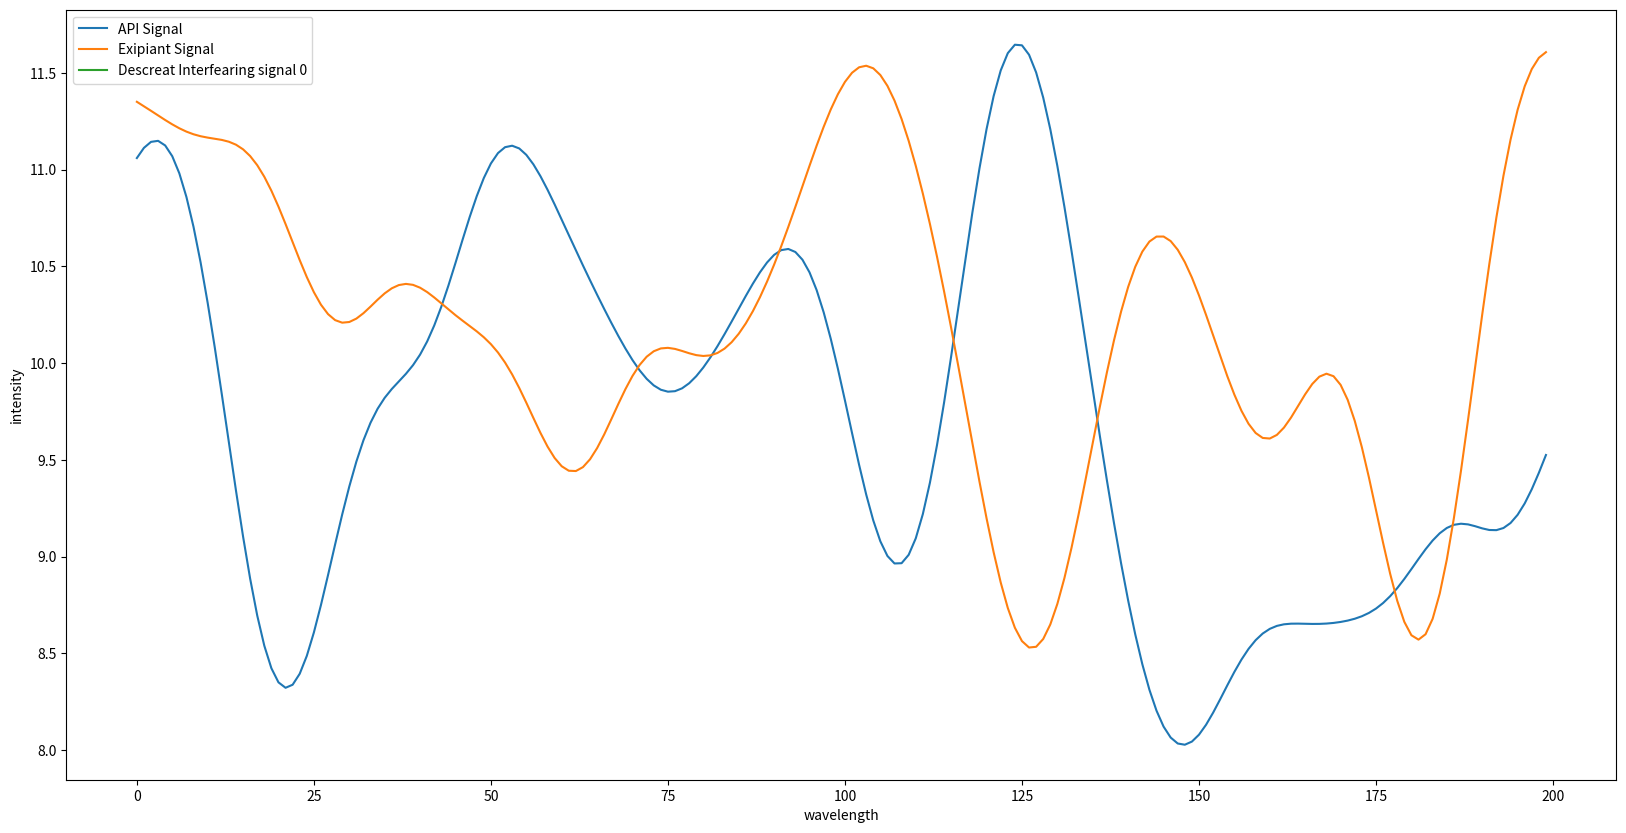
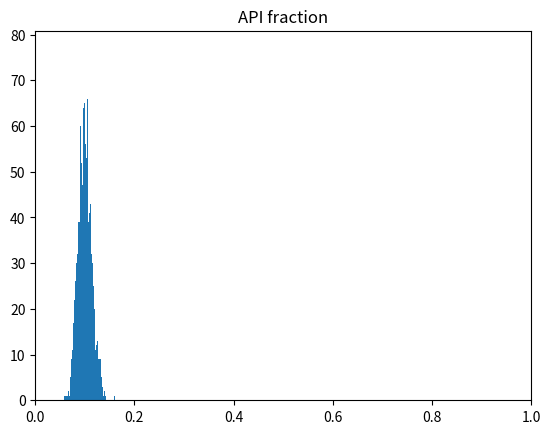
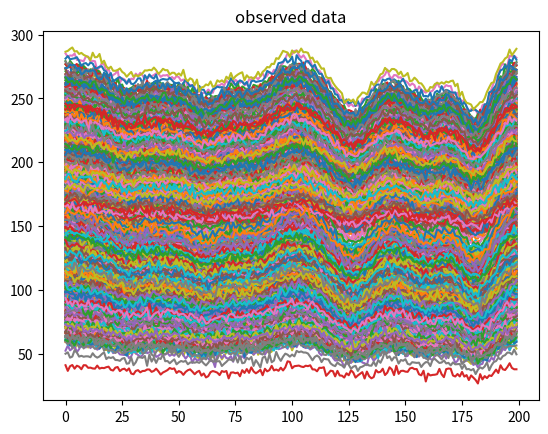
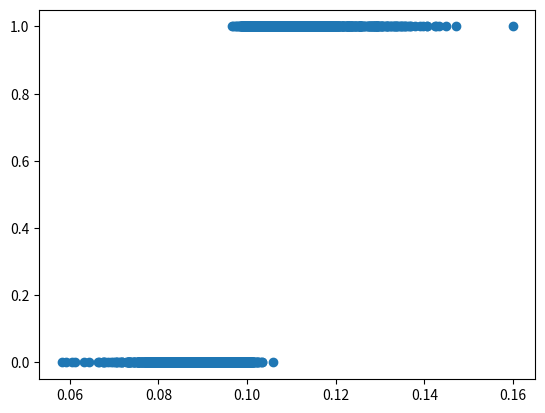

Python code for these plots, in order:
# %%

import numpy as np
import numpy.random as rand
import matplotlib.pyplot as plt
import pandas as pd

# %%
#This block of code is needed to generate signals at random
def kernel(x1,x2, l = 10):                          
    return np.exp(-(x1 - x2)**2 /(2* l**2))

def make_signal(R=200, mean = 10):
    cov = np.zeros((R,R))
    for i in range(R):
        for j in range(i+1):
            cov[i,j] = cov[j,i] = kernel(i,j)
    fn = rand.multivariate_normal(mean + np.zeros(R), cov)
    return fn

def sigmoid(y):
    return 1/(1+np.exp(-y))
# %%
# This block of code has all the parameters for generating a data set
rand.seed(1234)

N = 2000                               # Number of data points
R = 200                                # Number of wavelenghths to measure at

sigma = 2                            # Variance of the random noise

n_continuos = 0                       # Number of interferaring signals that can take conrinuos values
continuos_correlation = []   # [-1,1] How correlated each signal is with API fraction
continuos_sd = []                 # Any number, 


n_discreat =  1                        # Number of interfearing signals that can take only descreat values
discreat_interaction = [1000]            # Any number,  equivalent of correlatin
discreat_strength= [10]                # Any number, signal strength


mass_mean = 10
mass_var = 2                   # Amount the mass varies from one sample to the next
API_frac_mean = 0.1                    # Mean API fraction (must be less than 1)
API_frac_var = 0.0002                  # API fraction variance (set this very small)


if n_discreat != len(discreat_interaction) or n_discreat != len(discreat_strength):
    raise Exception("correlation with API  and signal strength must be specified for all descreat valued interfearing signals ")
if n_continuos != len(continuos_correlation) or n_continuos != len(continuos_sd):
    raise Exception("Correlation with API and variance must be specified for all continuos valued interfearing signals ")

# %%
API_signal = make_signal(R)
excipiant_signal = make_signal(R)

interfearing_cont = np.zeros((n_continuos, R))
interfearing_disc = np.zeros((n_discreat, R))

for i in range(n_continuos):
    interfearing_cont[i] = make_signal(R)
for i in range(n_discreat):
    interfearing_disc = make_signal(R)


plt.figure(figsize=(20,10))
plt.plot(API_signal, label = "API Signal")
plt.plot(excipiant_signal, label = "Exipiant Signal")
for i in range(n_continuos):
    plt.plot(interfearing_cont[i], label = "Conrinuos Interfearing signal %s" % i)
for i in range(n_discreat):
    plt.plot(interfearing_disc[i], label = "Descreat Interfearing signal %s" % i)
plt.xlabel("wavelength")
plt.ylabel("intensity")
plt.legend()
plt.show()
# %%

alpha = API_frac_mean**2*(1-API_frac_mean)/API_frac_var - API_frac_mean
beta = alpha*(1-API_frac_mean)/API_frac_mean

API_fraction = rand.beta(alpha,beta,N)


plt.figure()
plt.title("API fraction")
plt.hist(API_fraction, bins = 100)
plt.xlim(0,1)
plt.show()

# %%

mass = rand.normal(mass_mean,mass_var,N)

api = np.outer(mass*API_fraction,API_signal)
excipiant = np.outer(mass*(1-API_fraction),excipiant_signal)

continuos = np.zeros((N,R))
continuos_value = np.zeros((n_continuos, N))

discreat = np.zeros((N,R))
discreat_value = np.zeros((n_discreat,N))

noise = rand.normal(0,sigma, (N,R))

api_sd = np.sqrt(API_frac_var)


for i in range(n_continuos):
    cont_mean = continuos_sd[i]/api_sd *  continuos_correlation[i] *(API_fraction - API_frac_mean)
    cont_var = (1 - continuos_correlation[i]) * continuos_sd[i]
    continuos_value[i] = rand.normal(cont_mean, cont_var)
    continuos += np.outer(continuos_value[i], interfearing_cont[i]) 

for i in range(n_discreat):
    p = sigmoid((API_fraction - API_frac_mean)*discreat_interaction)
    discreat_value[i] = rand.binomial(1, p)
    discreat += discreat_strength[i]*np.outer(discreat_value[i], interfearing_disc[i])



# %%
data = api + excipiant + noise + continuos + discreat

plt.figure()
plt.title("observed data")
for i in range(N):
    plt.plot(data[i])
plt.show()

# %% 

df = pd.DataFrame(data)
df["API frac"] = API_fraction
df["mass"] = mass
for i in range(n_continuos):
    df["continuos interfearence %s" % str(i + 1)] = continuos_value[i]
for i in range(n_discreat):
    df["discreat interfearence %s" % str(i + 1)] = discreat_value[i]



df.head()

df.to_csv("data_correlated.csv")

# %%

plt.figure()
plt.scatter(API_fraction,discreat_value[0])
plt.show()